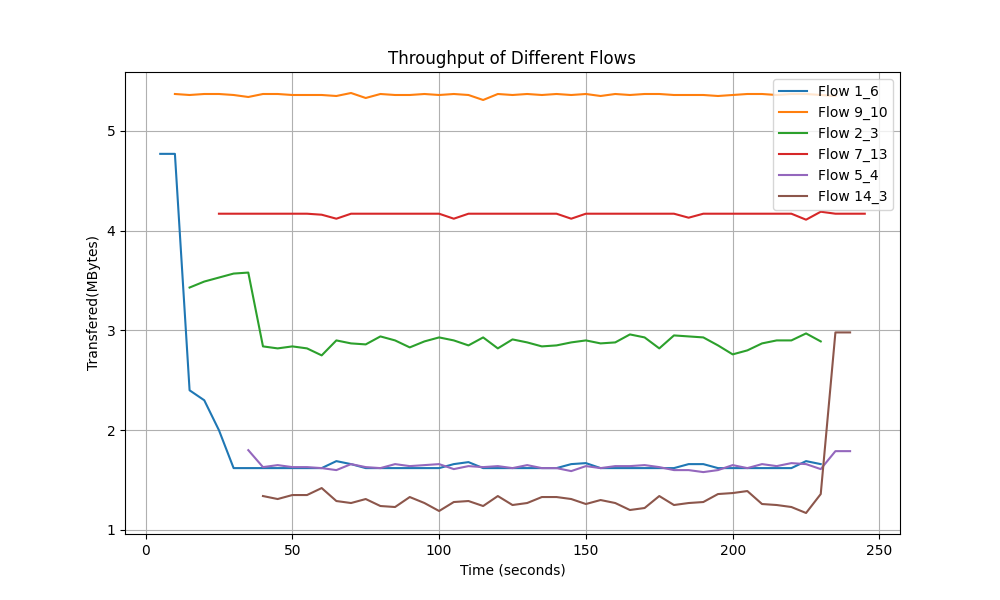

The file beside this chart, header and first rows:
Time, Flow 1_6 Transfer, Flow 9_10 Transfer, Flow 2_3 Transfer, Flow 7_13 Transfer, Flow 5_4 Transfer, Flow 14_3 Transfer
5.0, 4.77, 0.0, 0.0, 0.0, 0.0, 0.0
10.0, 4.77, 5.37, 0.0, 0.0, 0.0, 0.0
15.0, 2.4, 5.36, 3.43, 0.0, 0.0, 0.0
20.0, 2.3, 5.37, 3.49, 0.0, 0.0, 0.0
25.0, 2.0, 5.37, 3.53, 4.17, 0.0, 0.0
30.0, 1.62, 5.36, 3.57, 4.17, 0.0, 0.0
35.0, 1.62, 5.34, 3.58, 4.17, 1.8, 0.0
40.0, 1.62, 5.37, 2.84, 4.17, 1.63, 1.34
45.0, 1.62, 5.37, 2.82, 4.17, 1.65, 1.31
50.0, 1.62, 5.36, 2.84, 4.17, 1.63, 1.35
55.0, 1.62, 5.36, 2.82, 4.17, 1.63, 1.35
60.0, 1.62, 5.36, 2.75, 4.16, 1.62, 1.42
65.0, 1.69, 5.35, 2.9, 4.12, 1.6, 1.29
70.0, 1.66, 5.38, 2.87, 4.17, 1.66, 1.27
75.0, 1.62, 5.33, 2.86, 4.17, 1.63, 1.31
80.0, 1.62, 5.37, 2.94, 4.17, 1.62, 1.24
85.0, 1.62, 5.36, 2.9, 4.17, 1.66, 1.23
90.0, 1.62, 5.36, 2.83, 4.17, 1.64, 1.33
95.0, 1.62, 5.37, 2.89, 4.17, 1.65, 1.27
100.0, 1.62, 5.36, 2.93, 4.17, 1.66, 1.19
105.0, 1.66, 5.37, 2.9, 4.12, 1.61, 1.28
110.0, 1.68, 5.36, 2.85, 4.17, 1.64, 1.29
115.0, 1.62, 5.31, 2.93, 4.17, 1.63, 1.24
120.0, 1.62, 5.37, 2.82, 4.17, 1.64, 1.34
125.0, 1.62, 5.36, 2.91, 4.17, 1.62, 1.25
130.0, 1.62, 5.37, 2.88, 4.17, 1.65, 1.27
135.0, 1.62, 5.36, 2.84, 4.17, 1.62, 1.33
140.0, 1.62, 5.37, 2.85, 4.17, 1.62, 1.33
145.0, 1.66, 5.36, 2.88, 4.12, 1.59, 1.31
150.0, 1.67, 5.37, 2.9, 4.17, 1.64, 1.26
155.0, 1.62, 5.35, 2.87, 4.17, 1.62, 1.3
160.0, 1.62, 5.37, 2.88, 4.17, 1.64, 1.27
165.0, 1.62, 5.36, 2.96, 4.17, 1.64, 1.2
170.0, 1.62, 5.37, 2.93, 4.17, 1.65, 1.22
175.0, 1.62, 5.37, 2.82, 4.17, 1.63, 1.34
180.0, 1.62, 5.36, 2.95, 4.17, 1.6, 1.25
185.0, 1.66, 5.36, 2.94, 4.13, 1.6, 1.27
190.0, 1.66, 5.36, 2.93, 4.17, 1.58, 1.28
195.0, 1.62, 5.35, 2.85, 4.17, 1.6, 1.36
200.0, 1.62, 5.36, 2.76, 4.17, 1.65, 1.37
205.0, 1.62, 5.37, 2.8, 4.17, 1.62, 1.39
210.0, 1.62, 5.37, 2.87, 4.17, 1.66, 1.26
215.0, 1.62, 5.36, 2.9, 4.17, 1.64, 1.25
220.0, 1.62, 5.37, 2.9, 4.17, 1.67, 1.23
225.0, 1.69, 5.37, 2.97, 4.11, 1.66, 1.17
230.0, 1.66, 5.36, 2.89, 4.19, 1.61, 1.36
235.0, 0.0, 5.35, 0.0, 4.17, 1.79, 2.98
240.0, 0.0, 0.0, 0.0, 4.17, 1.79, 2.98
245.0, 0.0, 0.0, 0.0, 4.17, 0.0, 0.0
